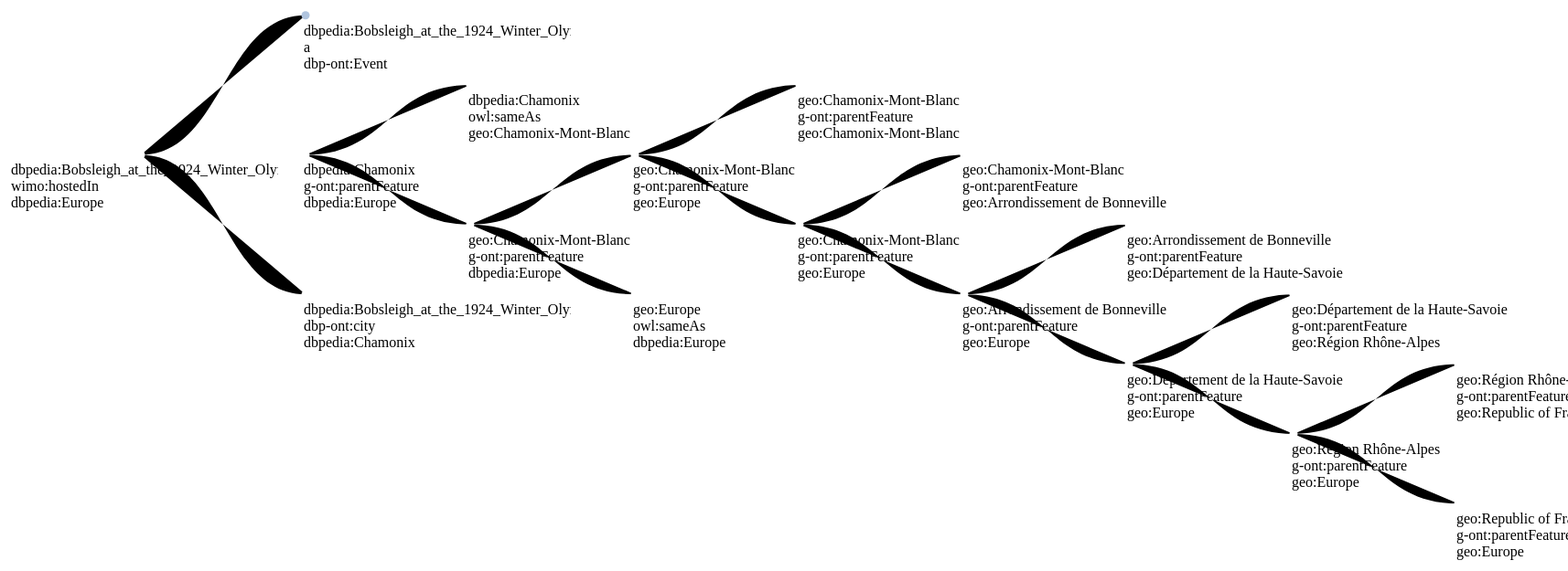
D3 v2 page, settled after 480 driven frames (8 s of simulated time); the page loaded 1 data file(s).


// ── inference1.js
//var m = [20, 120, 20, 120],
var m = [2*40, 2*240, 2*40, 2*240],
    w = 2*1280 - m[1] - m[3],
    h = 1000 - m[0] - m[2],
    i = 0,
    root;

var tree = d3.layout.tree()
    .size([h, w]);

var diagonal = d3.svg.diagonal()
    .projection(function(d) { return [d.y, d.x]; });

var vis = d3.select("#chart").append("svg:svg")
    .attr("width", w + m[1] + m[3])
    .attr("height", h + m[0] + m[2])
  .append("svg:g")
    .attr("transform", "translate(" + m[3] + "," + m[0] + ")");
    //.selectAll('g.x.axis g text').each(insertLinebreaks);
//svg = body.append('svg');
//svg.selectAll('g.x.axis g text').each(insertLinebreaks);
d3.json("inference1.json", function(json) {
//d3.json("../data/flare-wrong.json", function(json) {
  root = json;
  root.x0 = h / 2;
  root.y0 = 0;

  function toggleAll(d) {
    if (d.children) {
      d.children.forEach(toggleAll);
      toggle(d);
      d._expanded = false;
    }
  }

  // Initialize the display to show a few nodes.
  root.children.forEach(toggleAll);
  //toggle(root.children[1]);
  //toggle(root.children[1].children[2]);
  //toggle(root.children[9]);
  //toggle(root.children[9].children[0]);
  //toggle(root.children[2]);
  //toggle(root.children[3]);
  //toggle(root.children[3].children[0]);
  //toggle(root.children[3].children[9]);
  //toggle(root.children[10].children[18].children[22]);
  root._expanded = true;
  update(root);
  //console.log(root.name);
 
  threshold = 0.57;

  expandChildren(root);

 
});

function expandChildren(d) {
	//console.log(d.name);
  if(d.children) {
    //toggle(root.children[2]);
    for (var i=0;i<d.children.length;i++) {
      if(d.children[i].subtree>0 && d.children[i].nScore>threshold && d.children[i]._expanded == false) {
        toggle(d.children[i]);
	d.children[i]._expanded = true;
        update(d.children[i]);
	expandChildren(d.children[i]);
      }
    }
  }
}

function update(source) {
	//console.log("triple");
  var duration = d3.event && d3.event.altKey ? 5000 : 500;

  // Compute the new tree layout.
  var nodes = tree.nodes(root).reverse();

  // Normalize for fixed-depth.
  nodes.forEach(function(d) { d.y = d.depth * 180; });

  // Update the nodes…
  var node = vis.selectAll("g.node")
      .data(nodes, function(d) { return d.id || (d.id = ++i); });
 
  var nodeEnter = node.enter().append("svg:g")
      .attr("class", "node")
      .attr("transform", function(d) { return "translate(" + source.y0 + "," + source.x0 + ")"; })
      .on("click", function(d) {toggle(d); update(d); expandChildren(d) });

  nodeEnter.append("svg:circle")
      .attr("r", 1e-6)
      .style("fill", function(d) { return d._children ? "lightsteelblue" : "#fff"; });
  
  
  nodeEnter.append('svg:foreignObject')
      .attr("x", function(d) {
    	  return d==root? -150:-10 ; })
    	  //return d==root? -150: d.children || d._children ? -10 : -5; })
//      .attr("text-anchor", function(d) {
//    	  return d!=root? "middle":"end";
//    	  //return d.children || d._children ? "middle" : "middle"; 
//    	  })    	  
  .attr('width', 300)
  .attr('height', 80)
  .append("xhtml:body")
  //.html("<span style='color:red'>hi there<br>viva viva</span> <span style='color:blue'>world</span>");
  .html(function(d) { return "<span>"+d.subject+" <br> "+d.predicate + " <br>"+d.object; }
		  );

//  nodeEnter.append("svg:text")
//      .attr("x", function(d) { 
//    	  //return !d.children && !d._
//    	  return d.children || d._children ? -10 : 10; })
//      //.attr("y", function(d) { return 30; })
//      .attr("dy", ".35em")
//      .attr("text-anchor", function(d) {
//    	  return d!=root? "middle":"end";
//    	  //return d.children || d._children ? "middle" : "middle"; 
//    	  })
//      .text(function(d) { return "["+d.name+"] "+d.nScore; })
//      //.text(function(d) { return d.name; })
//      .style("fill-opacity", 1e-6);

  // Transition nodes to their new position.
  var nodeUpdate = node.transition()
      .duration(duration)
      .attr("transform", function(d) { return "translate(" + d.y + "," + d.x + ")"; });

  nodeUpdate.select("circle")
      .attr("r", 4.5)
      .style("fill", function(d) { return d._children ? "lightsteelblue" : "#fff"; });

  nodeUpdate.select("text")
      .style("fill-opacity", 1);

  // Transition exiting nodes to the parent's new position.
  var nodeExit = node.exit().transition()
      .duration(duration)
      .attr("transform", function(d) { return "translate(" + source.y + "," + source.x + ")"; })
      .remove();

  nodeExit.select("circle")
      .attr("r", 1e-6);

  nodeExit.select("text")
      .style("fill-opacity", 1e-6);

  // Update the links…
  var link = vis.selectAll("path.link")
      .data(tree.links(nodes), function(d) { return d.target.id; });

  // Enter any new links at the parent's previous position.
  link.enter().insert("svg:path", "g")
      .attr("class", "link")
      .attr("d", function(d) {
        var o = {x: source.x0, y: source.y0};
        return diagonal({source: o, target: o});
      })
    .transition()
      .duration(duration)
      .attr("d", diagonal);

  // Transition links to their new position.
  link.transition()
      .duration(duration)
      .attr("d", diagonal);

  // Transition exiting nodes to the parent's new position.
  link.exit().transition()
      .duration(duration)
      .attr("d", function(d) {
        var o = {x: source.x, y: source.y};
        return diagonal({source: o, target: o});
      })
      .remove();

  // Stash the old positions for transition.
  nodes.forEach(function(d) {
    d.x0 = d.x;
    d.y0 = d.y;
  });

}

// Toggle children.
function toggle(d) {
  if (d.children) {
    d._children = d.children;
    d.children = null;
  } else {
    d.children = d._children;
    d._children = null;
  }
}


### data: inference1.json
{
 "subtree": 10,
 "subject": "dbpedia:Bobsleigh_at_the_1924_Winter_Oly…",
 "predicate": "wimo:hostedIn",
 "name": "dbpedia:Bobsleigh_at_the_1924_Winter_Oly…",
 "children": [
  {
   "subtree": 2,
   "subject": "dbpedia:Bobsleigh_at_the_1924_Winter_Oly…",
   "predicate": "a",
   "name": "dbpedia:Bobsleigh_at_the_1924_Winter_Oly…",
   "children": [
    "{... 7 keys}",
    "{... 6 keys}"
   ],
   "object": "dbp-ont:Event",
   "nScore": 0.2227
  },
  {
   "subtree": 7,
   "subject": "dbpedia:Chamonix",
   "predicate": "g-ont:parentFeature",
   "name": "dbpedia:Chamonix g-ont:parentFeature dbp…",
   "children": [
    "{... 6 keys}",
    "{... 7 keys}"
   ],
   "object": "dbpedia:Europe",
   "nScore": 0.7227
  },
  {
   "subtree": 0,
   "subject": "dbpedia:Bobsleigh_at_the_1924_Winter_Oly…",
   "predicate": "dbp-ont:city",
   "name": "dbpedia:Bobsleigh_at_the_1924_Winter_Oly…",
   "object": "dbpedia:Chamonix",
   "nScore": 0.02273
  }
 ],
 "object": "dbpedia:Europe",
 "nScore": 1.0
}